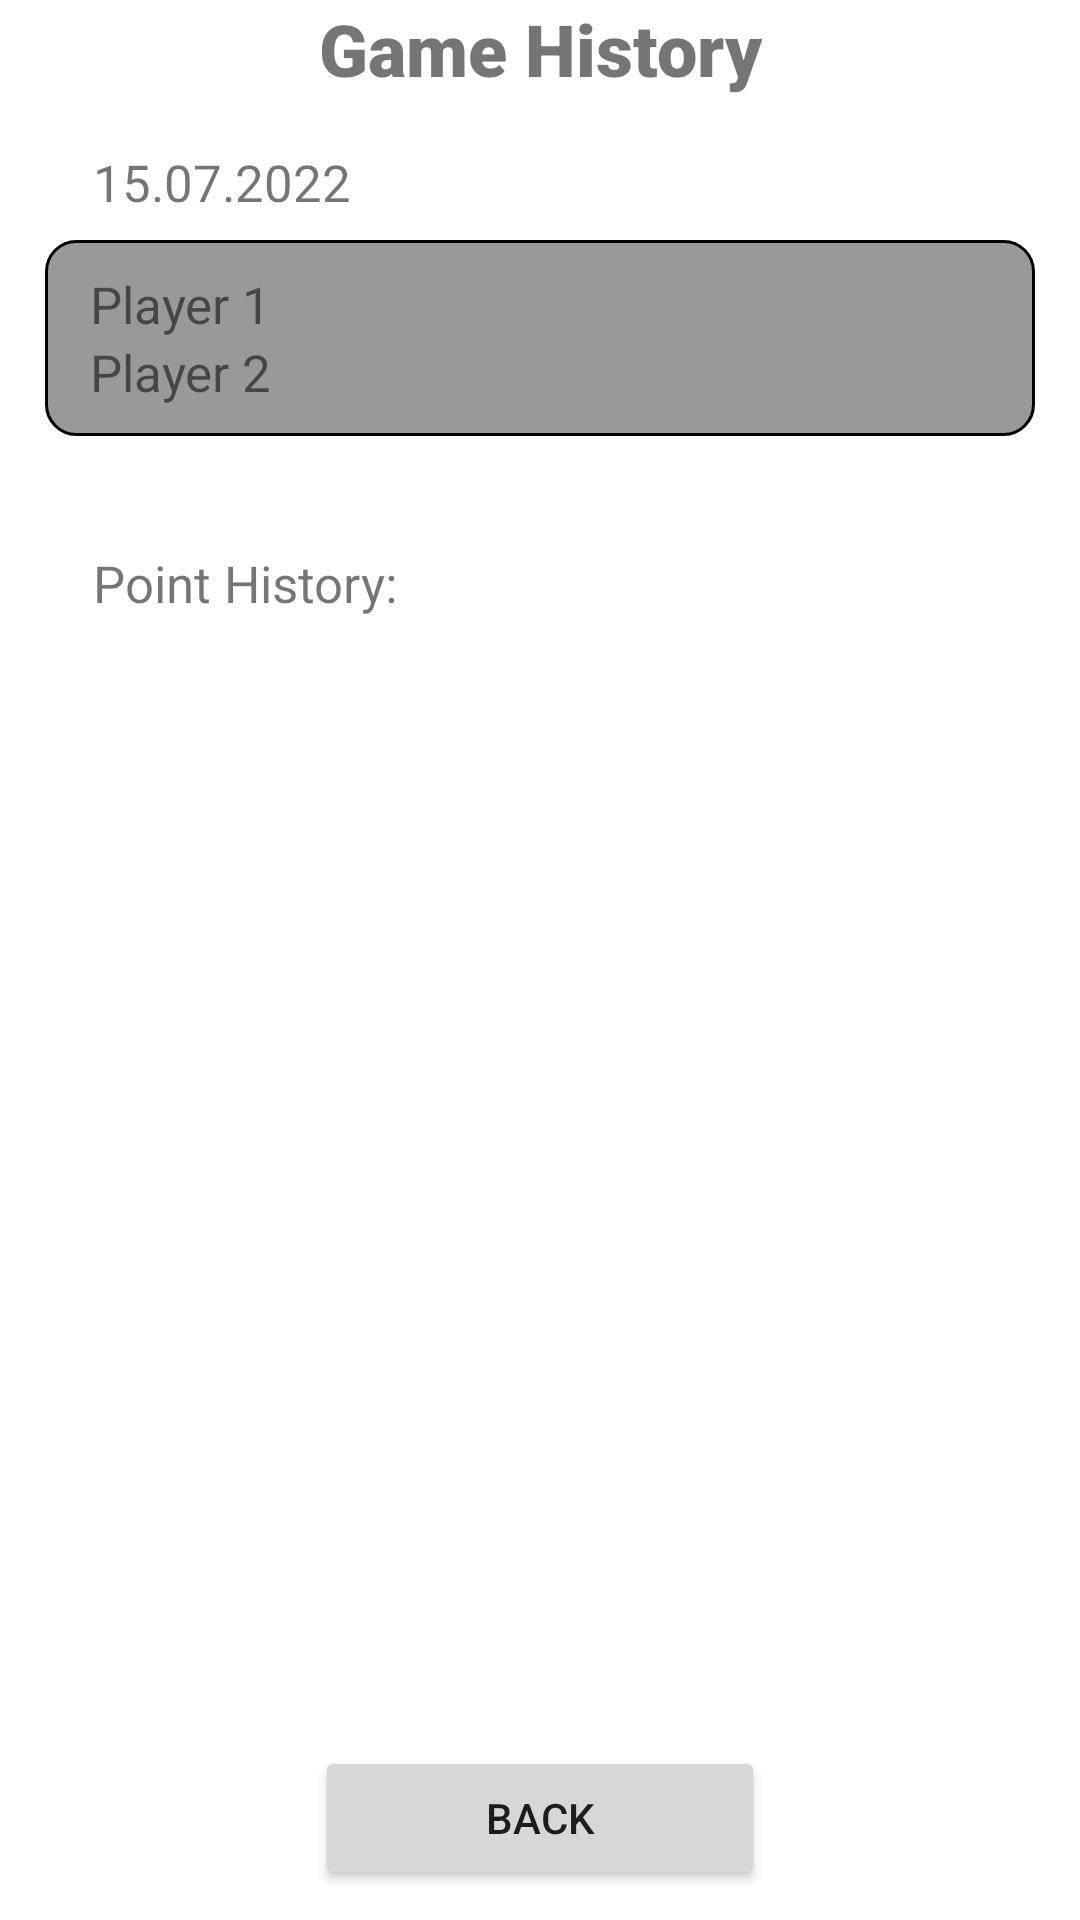

The Android layout XML behind this screen, and the referenced resources:
<!-- AndroidManifest.xml: application theme Theme.ScoreCounter -->
<!-- res/layout/fragment_game_history_details.xml -->
<?xml version="1.0" encoding="utf-8"?>
<androidx.constraintlayout.widget.ConstraintLayout
    xmlns:android="http://schemas.android.com/apk/res/android"
    xmlns:app="http://schemas.android.com/apk/res-auto"
    xmlns:tools="http://schemas.android.com/tools"
    android:layout_width="match_parent"
    android:layout_height="match_parent">

    <TextView
        android:id="@+id/lbl_thd_heading"
        android:layout_width="wrap_content"
        android:layout_height="wrap_content"
        android:fontFamily="sans-serif-black"
        android:text="Game History"
        android:textSize="24sp"
        app:layout_constraintEnd_toEndOf="parent"
        app:layout_constraintStart_toStartOf="parent"
        app:layout_constraintTop_toTopOf="parent" />

    <TextView
        android:id="@+id/lbl_thd_date"
        android:layout_width="wrap_content"
        android:layout_height="wrap_content"
        android:layout_marginStart="16dp"
        android:layout_marginBottom="8dp"
        android:text="15.07.2022"
        android:textSize="17sp"
        app:layout_constraintBottom_toTopOf="@+id/ghd_linearlayout"
        app:layout_constraintStart_toStartOf="@+id/ghd_linearlayout" />

    <LinearLayout
        android:id="@+id/ghd_linearlayout"
        android:layout_width="match_parent"
        android:layout_height="wrap_content"
        android:layout_marginHorizontal="15dp"
        android:layout_marginTop="80dp"
        android:orientation="horizontal"
        app:layout_constraintEnd_toEndOf="parent"
        app:layout_constraintStart_toStartOf="parent"
        app:layout_constraintTop_toTopOf="parent">

    <LinearLayout
        android:id="@+id/ghd_game_score_layout"
        android:layout_width="wrap_content"
        android:layout_height="wrap_content"
        android:layout_weight="1"
        android:background="@drawable/scoresheet_background"
        android:orientation="horizontal"
        app:layout_constraintEnd_toEndOf="parent"
        app:layout_constraintHorizontal_bias="0.498"
        app:layout_constraintStart_toStartOf="parent"
        app:layout_constraintTop_toTopOf="parent">

        <LinearLayout
            android:layout_width="wrap_content"
            android:layout_height="wrap_content"
            android:layout_weight="1"
            android:orientation="vertical">

            <TextView
                android:id="@+id/p1_name"
                android:layout_width="wrap_content"
                android:layout_height="wrap_content"
                android:layout_marginHorizontal="5dp"
                android:text="Player 1"
                android:textSize="17sp" />

            <TextView
                android:id="@+id/p2_name"
                android:layout_width="wrap_content"
                android:layout_height="wrap_content"
                android:layout_marginHorizontal="5dp"
                android:text="Player 2"
                android:textSize="17sp" />

        </LinearLayout>
    </LinearLayout>
    </LinearLayout>

    <TextView
        android:id="@+id/lbl_thd_history"
        android:layout_width="wrap_content"
        android:layout_height="wrap_content"
        android:layout_marginBottom="8dp"
        android:text="Point History:"
        android:textSize="17sp"
        app:layout_constraintBottom_toTopOf="@+id/nsv_pointHistory"
        app:layout_constraintStart_toStartOf="@+id/lbl_thd_date" />

    <androidx.core.widget.NestedScrollView
        android:id="@+id/nsv_pointHistory"
        android:layout_width="match_parent"
        android:layout_height="300dp"
        android:layout_marginVertical="20dp"
        android:layout_marginHorizontal="5dp"
        android:fillViewport="true"
        app:layout_constraintBottom_toTopOf="@+id/btn_back"
        app:layout_constraintEnd_toEndOf="parent"
        app:layout_constraintStart_toStartOf="parent"
        app:layout_constraintTop_toBottomOf="@+id/ghd_linearlayout">

        <LinearLayout
            android:id="@+id/ll_pointHistory"
            android:layout_width="match_parent"
            android:layout_height="wrap_content"
            android:orientation="vertical">

        </LinearLayout>


    </androidx.core.widget.NestedScrollView>

    <Button
        android:id="@+id/btn_back"
        android:layout_width="150dp"
        android:layout_height="wrap_content"
        android:text="Back"
        android:layout_marginBottom="10dp"
        app:layout_constraintBottom_toBottomOf="parent"
        app:layout_constraintEnd_toEndOf="parent"
        app:layout_constraintStart_toStartOf="parent"/>


</androidx.constraintlayout.widget.ConstraintLayout>
<!-- resources referenced by this layout -->
<resources>
  <!-- drawable scoresheet_background (drawable) -->
  <?xml version="1.0" encoding="UTF-8"?>
  <shape xmlns:android="http://schemas.android.com/apk/res/android" android:shape="rectangle">
      <corners android:radius="10dp"/>
      <padding android:left="10dp" android:right="10dp" android:top="10dp" android:bottom="10dp"/>
      <stroke android:width="1dp" android:color="#000000"/>
      <solid android:color="#999999"/>
  </shape>
  <style name="Theme.ScoreCounter" parent="Theme.MaterialComponents.DayNight.DarkActionBar">
          
          <item name="colorPrimary">@color/tblue</item>
          <item name="colorPrimaryVariant">@color/tblue_dark</item>
          <item name="colorOnPrimary">@color/white</item>
          
          <item name="colorSecondary">@color/tblue_light</item>
          <item name="colorSecondaryVariant">@color/tblue_lighter</item>
          <item name="colorOnSecondary">@color/black</item>
          
          <item name="android:statusBarColor" tools:targetApi="l">?attr/colorPrimaryVariant</item>
          
      </style>
  <color name="white">#FFFFFFFF</color>
  <color name="black">#FF000000</color>
</resources>
